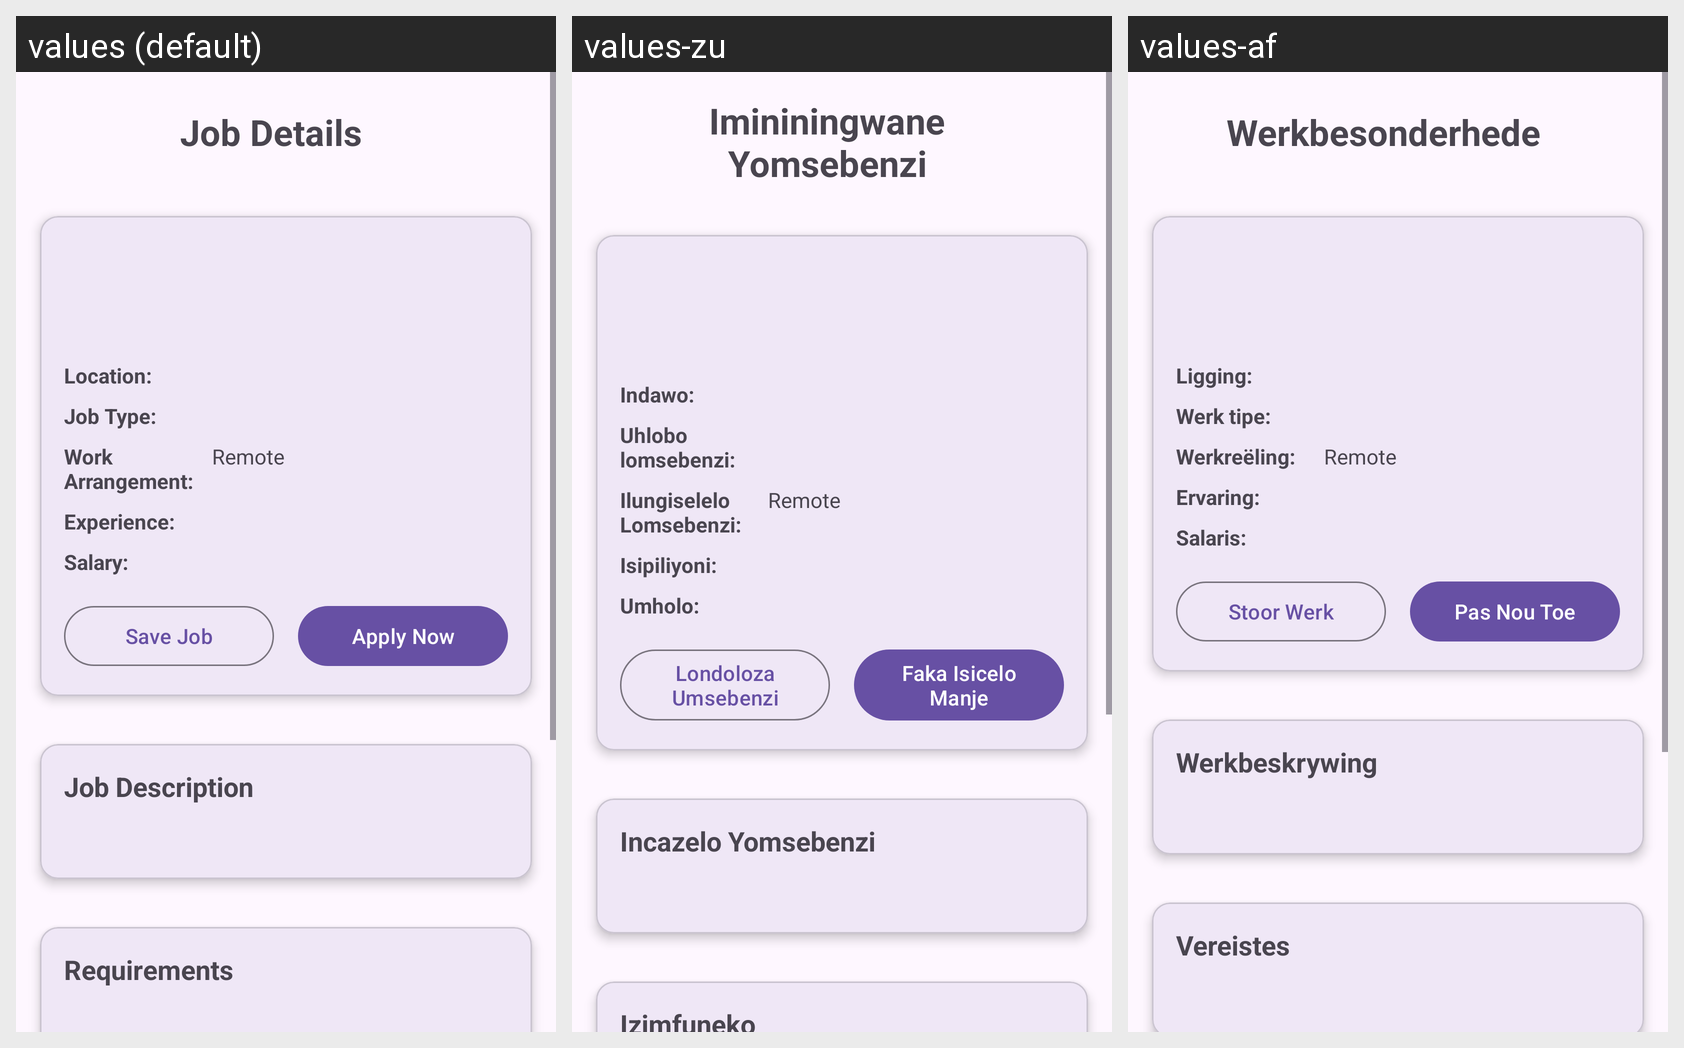

For this localized Android screen grid, give each drawn string resource with its value in every locale shown.
Android screen res/layout/activity_job_details.xml rendered under 3 locales, left to right: values (default), values-zu, values-af. Device: Nexus 5 (rendered at 1080×1920; each locale shown at half size, 540×960, under a caption strip naming it); theme Theme.CareerConnect.
Strings drawn on this screen, with the default value and each locale's value (text and hints the layout hard-codes, and strings that could not be matched under every locale, appear in the picture but are not listed):

job_details_title
  values: Job Details
  values-zu: Imininingwane Yomsebenzi
  values-af: Werkbesonderhede

location_label
  values: Location:
  values-zu: Indawo:
  values-af: Ligging:

job_type_label
  values: Job Type:
  values-zu: Uhlobo lomsebenzi:
  values-af: Werk tipe:

work_arrangement_label
  values: Work Arrangement:
  values-zu: Ilungiselelo Lomsebenzi:
  values-af: Werkreëling:

experience_label
  values: Experience:
  values-zu: Isipiliyoni:
  values-af: Ervaring:

salary_label
  values: Salary:
  values-zu: Umholo:
  values-af: Salaris:

save_job
  values: Save Job
  values-zu: Londoloza Umsebenzi
  values-af: Stoor Werk

apply_now
  values: Apply Now
  values-zu: Faka Isicelo Manje
  values-af: Pas Nou Toe

job_description
  values: Job Description
  values-zu: Incazelo Yomsebenzi
  values-af: Werkbeskrywing

requirements
  values: Requirements
  values-zu: Izimfuneko
  values-af: Vereistes
